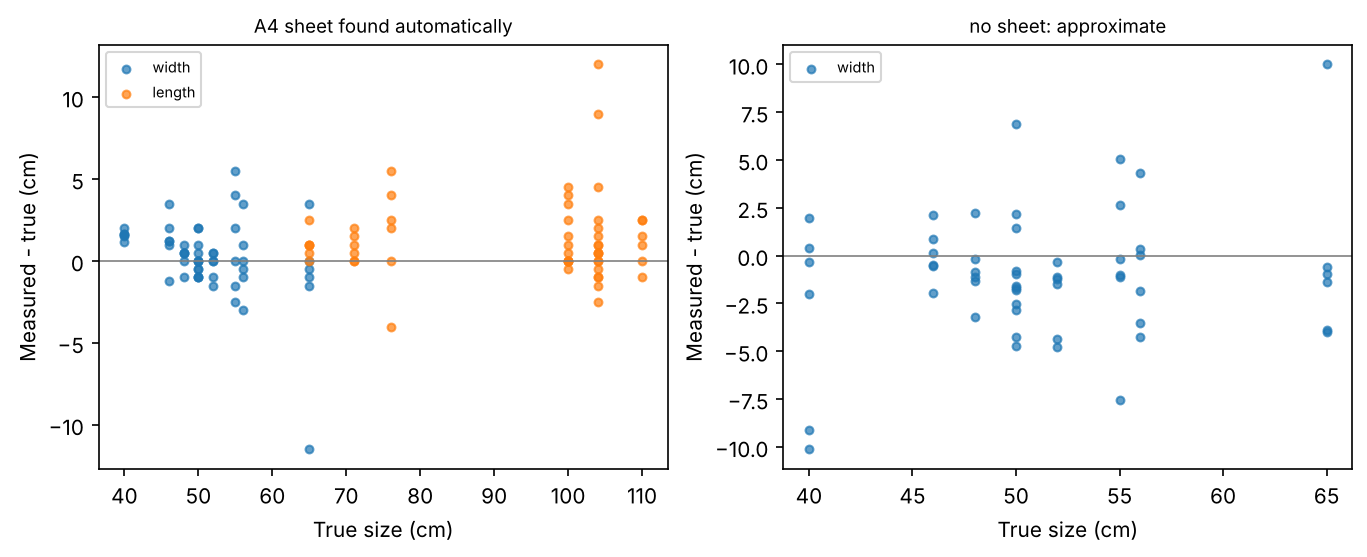

Source data for this figure (header and first rows):
category, seed, sheet_in_photo, sheet_found, true_w, true_l, meas_w, meas_l, err_w_cm, err_l_cm
tshirt, 1000, True, True, 52.0, 71.0, 52.0, 71.0, 0.0, 0.0
tshirt, 1000, False, False, 52.0, 71.0, 50.88, 71.0, -1.12, 0.0
tshirt, 1001, True, True, 52.0, 71.0, 50.5, 72.0, -1.5, 1.0
tshirt, 1001, False, False, 52.0, 71.0, 47.64, 71.0, -4.36, 0.0
tshirt, 1002, True, True, 52.0, 71.0, 52.0, 71.5, 0.0, 0.5
tshirt, 1002, False, False, 52.0, 71.0, 50.54, 71.0, -1.46, 0.0
tshirt, 1003, True, True, 52.0, 71.0, 52.5, 73.0, 0.5, 2.0
tshirt, 1003, False, False, 52.0, 71.0, 47.25, 71.0, -4.75, 0.0
tshirt, 1004, True, True, 52.0, 71.0, 51.0, 71.0, -1.0, 0.0
tshirt, 1004, False, False, 52.0, 71.0, 51.69, 71.0, -0.31, 0.0
tshirt, 1005, True, True, 52.0, 71.0, 52.5, 72.5, 0.5, 1.5
tshirt, 1005, False, False, 52.0, 71.0, 50.8, 71.0, -1.2, 0.0
shirt, 1037, True, True, 55.0, 76.0, 57.0, 78.5, 2.0, 2.5
shirt, 1037, False, False, 55.0, 76.0, 60.03, 76.0, 5.03, 0.0
shirt, 1038, True, True, 55.0, 76.0, 53.5, 76.0, -1.5, 0.0
shirt, 1038, False, False, 55.0, 76.0, 54.8, 76.0, -0.2, 0.0
shirt, 1039, True, True, 55.0, 76.0, 52.5, 72.0, -2.5, -4.0
shirt, 1039, False, False, 55.0, 76.0, 53.99, 76.0, -1.01, 0.0
shirt, 1040, True, True, 55.0, 76.0, 55.0, 78.0, 0.0, 2.0
shirt, 1040, False, False, 55.0, 76.0, 57.65, 76.0, 2.65, 0.0
shirt, 1041, True, True, 55.0, 76.0, 59.0, 80.0, 4.0, 4.0
shirt, 1041, False, False, 55.0, 76.0, 53.88, 76.0, -1.12, 0.0
shirt, 1042, True, True, 55.0, 76.0, 60.5, 81.5, 5.5, 5.5
shirt, 1042, False, False, 55.0, 76.0, 47.43, 76.0, -7.57, 0.0
jeans, 1074, True, True, 50.0, 104.0, 50.0, 103.5, 0.0, -0.5
jeans, 1074, False, False, 50.0, 104.0, 49.03, 104.0, -0.97, 0.0
jeans, 1075, True, True, 50.0, 104.0, 49.5, 101.5, -0.5, -2.5
jeans, 1075, False, False, 50.0, 104.0, 51.45, 104.0, 1.45, 0.0
jeans, 1076, True, True, 50.0, 104.0, 50.0, 104.5, 0.0, 0.5
jeans, 1076, False, False, 50.0, 104.0, 49.2, 104.0, -0.8, 0.0
jeans, 1077, True, True, 50.0, 104.0, 49.0, 116.0, -1.0, 12.0
jeans, 1077, False, False, 50.0, 104.0, 52.19, 104.0, 2.19, 0.0
jeans, 1078, True, True, 50.0, 104.0, 52.0, 106.0, 2.0, 2.0
jeans, 1078, False, False, 50.0, 104.0, 45.26, 104.0, -4.74, 0.0
jeans, 1079, True, True, 50.0, 104.0, 51.0, 106.5, 1.0, 2.5
jeans, 1079, False, False, 50.0, 104.0, 45.77, 104.0, -4.23, 0.0
trousers, 1111, True, True, 50.0, 104.0, 49.5, 104.5, -0.5, 0.5
trousers, 1111, False, False, 50.0, 104.0, 48.19, 104.0, -1.81, 0.0
trousers, 1112, True, True, 50.0, 104.0, 49.0, 104.0, -1.0, 0.0
trousers, 1112, False, False, 50.0, 104.0, 48.41, 104.0, -1.59, 0.0
trousers, 1113, True, True, 50.0, 104.0, 52.0, 105.5, 2.0, 1.5
trousers, 1113, False, False, 50.0, 104.0, 48.3, 104.0, -1.7, 0.0
trousers, 1114, True, True, 50.0, 104.0, 50.5, 103.0, 0.5, -1.0
trousers, 1114, False, False, 50.0, 104.0, 47.14, 104.0, -2.86, 0.0
trousers, 1115, True, True, 50.0, 104.0, 49.0, 104.0, -1.0, 0.0
trousers, 1115, False, False, 50.0, 104.0, 56.86, 104.0, 6.86, 0.0
trousers, 1116, True, True, 50.0, 104.0, 50.0, 105.0, 0.0, 1.0
trousers, 1116, False, False, 50.0, 104.0, 47.49, 104.0, -2.51, 0.0
skirt, 1148, True, True, 40.0, 65.0, 41.6, 67.5, 1.6, 2.5
skirt, 1148, False, False, 40.0, 65.0, 39.68, 65.0, -0.32, 0.0
skirt, 1149, True, True, 40.0, 65.0, 41.15, 65.0, 1.15, 0.0
skirt, 1149, False, False, 40.0, 65.0, 41.96, 65.0, 1.96, 0.0
skirt, 1150, True, True, 40.0, 65.0, 42.0, 66.0, 2.0, 1.0
skirt, 1150, False, False, 40.0, 65.0, 40.38, 65.0, 0.38, 0.0
skirt, 1151, True, True, 40.0, 65.0, 41.5, 65.5, 1.5, 0.5
skirt, 1151, False, False, 40.0, 65.0, 29.87, 65.0, -10.13, 0.0
skirt, 1152, True, True, 40.0, 65.0, 41.65, 66.0, 1.65, 1.0
skirt, 1152, False, False, 40.0, 65.0, 38.01, 65.0, -1.99, 0.0
skirt, 1153, True, True, 40.0, 65.0, 41.65, 66.0, 1.65, 1.0
skirt, 1153, False, False, 40.0, 65.0, 30.86, 65.0, -9.14, 0.0
... 48 more rows
